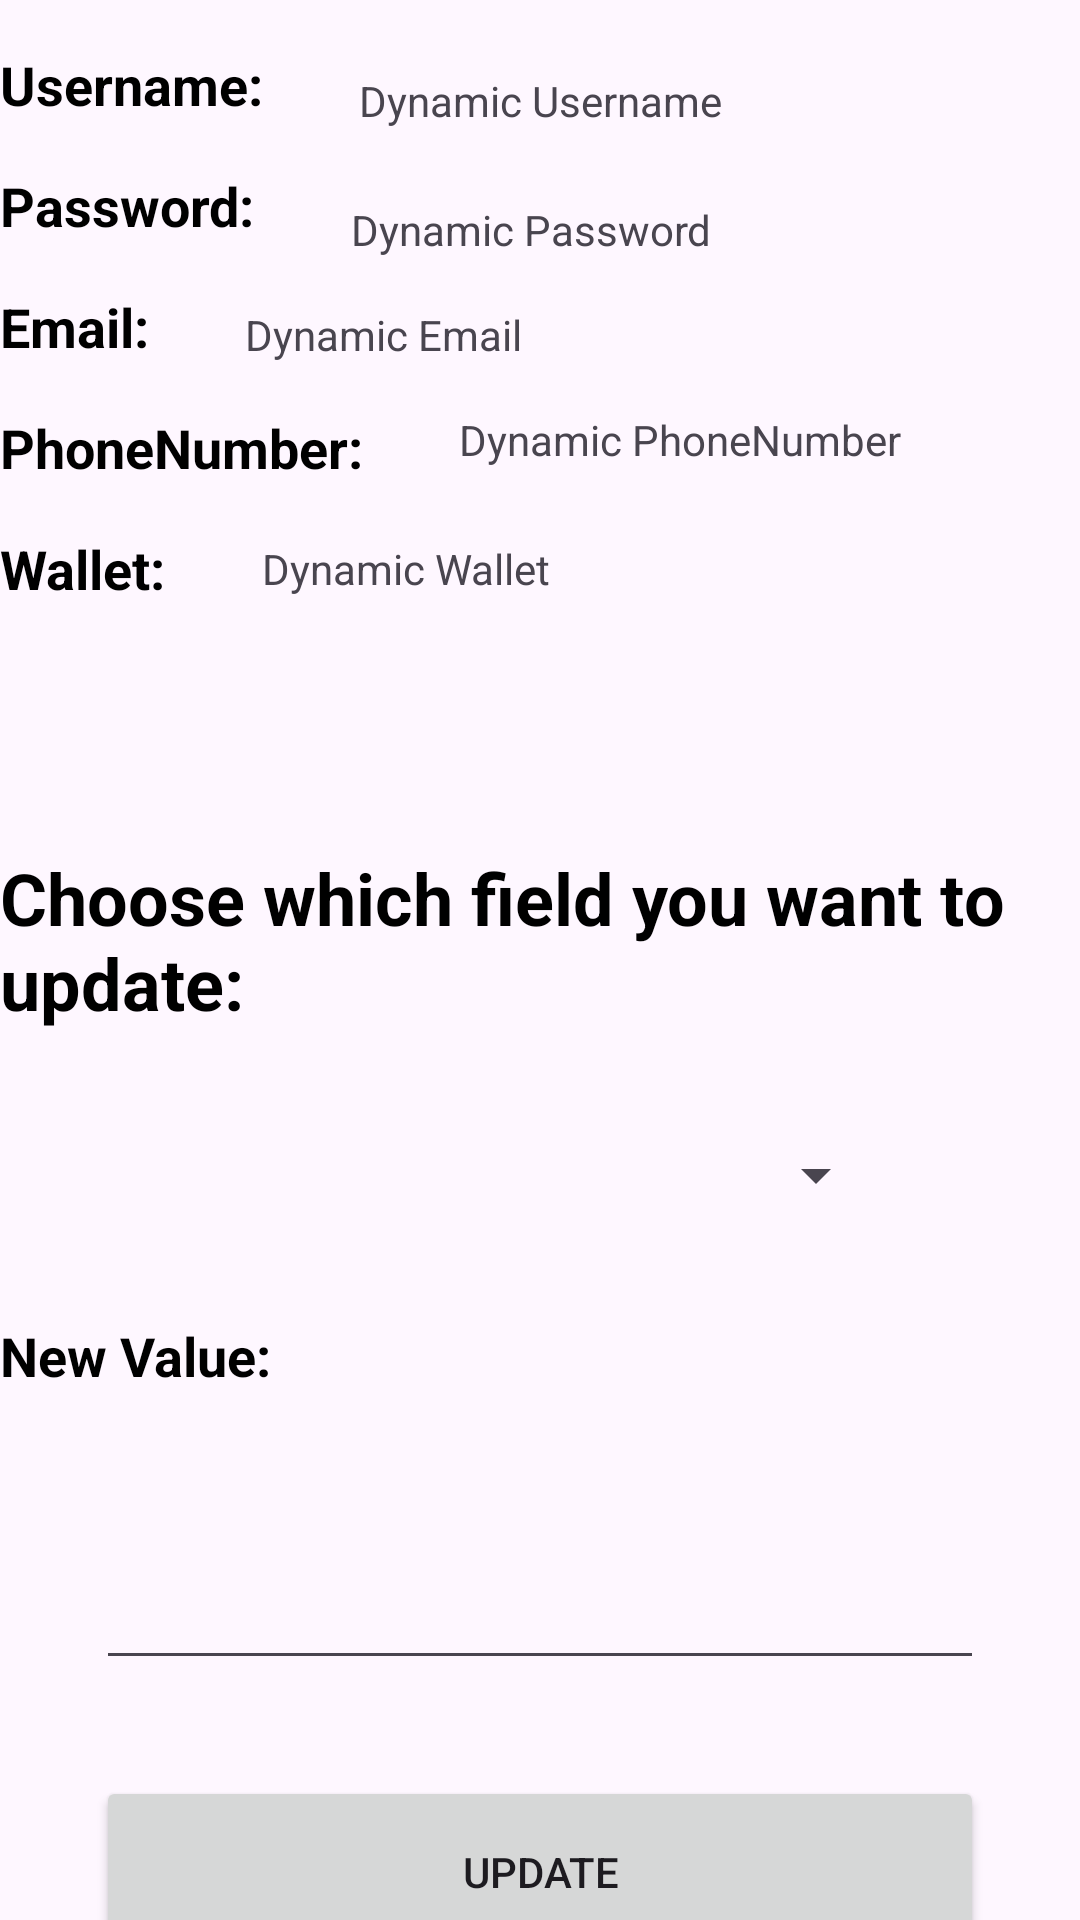

Produce the Android XML layout that renders to this screen, including the resource entries it uses.
<!-- AndroidManifest.xml: application theme Theme.My_Divar3 -->
<!-- res/layout/activity_profile.xml -->
<?xml version="1.0" encoding="utf-8"?>
<androidx.constraintlayout.widget.ConstraintLayout xmlns:android="http://schemas.android.com/apk/res/android"
    xmlns:app="http://schemas.android.com/apk/res-auto"
    xmlns:tools="http://schemas.android.com/tools"
    android:layout_width="match_parent"
    android:layout_height="match_parent"
    tools:context=".ProfileActivity">
    

    <TextView
        android:id="@+id/textView11"
        android:layout_width="0dp"
        android:layout_height="wrap_content"
        android:layout_marginTop="84dp"
        android:text="Choose which field you want to update:"
        android:textSize="24sp"
        android:textStyle="bold"
        android:textColor ="#000000"
        app:layout_constraintEnd_toEndOf="parent"
        app:layout_constraintHorizontal_bias="1.0"
        app:layout_constraintStart_toStartOf="parent"
        app:layout_constraintTop_toBottomOf="@+id/textViewWalletValue" />

    <TextView
        android:id="@+id/textView12"
        android:layout_width="0dp"
        android:layout_height="wrap_content"
        android:layout_marginTop="16dp"
        android:text="New Value:"
        android:textSize="18sp"
        android:textColor ="#000000"
        android:textStyle="bold"
        app:layout_constraintEnd_toEndOf="parent"
        app:layout_constraintHorizontal_bias="0.0"
        app:layout_constraintStart_toStartOf="parent"
        app:layout_constraintTop_toBottomOf="@+id/fieldSpinner" />

    <TextView
        android:id="@+id/textViewUsernameLabel"
        android:layout_width="wrap_content"
        android:layout_height="wrap_content"
        android:text="Username:"
                android:textColor="#000000"
        android:textSize="18sp"
        android:textStyle="bold"
        android:layout_marginTop="16dp"
        app:layout_constraintStart_toStartOf="parent"
        app:layout_constraintTop_toTopOf="parent"/>

    <TextView
        android:id="@+id/textViewPasswordLabel"
        android:layout_width="wrap_content"
        android:layout_height="wrap_content"
        android:text="Password:"
                android:textColor="#000000"
        android:textSize="18sp"
        android:textStyle="bold"
        android:layout_marginTop="16dp"
        app:layout_constraintStart_toStartOf="parent"
        app:layout_constraintTop_toBottomOf="@+id/textViewUsernameLabel"/>

    <TextView
        android:id="@+id/textViewEmailLabel"
        android:layout_width="wrap_content"
        android:layout_height="wrap_content"
        android:text="Email:"
                android:textColor="#000000"
        android:textSize="18sp"
        android:textStyle="bold"
        android:layout_marginTop="16dp"
        app:layout_constraintStart_toStartOf="parent"
        app:layout_constraintTop_toBottomOf="@+id/textViewPasswordLabel"/>

    <TextView
        android:id="@+id/textViewPhoneNumberLabel"
        android:layout_width="wrap_content"
        android:layout_height="wrap_content"
        android:text="PhoneNumber:"
                android:textColor="#000000"
        android:textSize="18sp"
        android:textStyle="bold"
        android:layout_marginTop="16dp"
        app:layout_constraintStart_toStartOf="parent"
        app:layout_constraintTop_toBottomOf="@+id/textViewEmailLabel"/>

    <TextView
        android:id="@+id/textViewWalletLabel"
        android:layout_width="wrap_content"
        android:layout_height="wrap_content"
        android:text="Wallet:"
                android:textColor="#000000"
        android:textSize="18sp"
        android:textStyle="bold"
        android:layout_marginTop="16dp"
        app:layout_constraintStart_toStartOf="parent"
        app:layout_constraintTop_toBottomOf="@+id/textViewPhoneNumberLabel"/>

    
    <TextView
        android:id="@+id/textViewUsernameValue"
        android:layout_width="0dp"
        android:layout_height="wrap_content"
        android:layout_marginStart="32dp"
        android:layout_marginTop="24dp"
        android:text="Dynamic Username"
        app:layout_constraintEnd_toEndOf="parent"
        app:layout_constraintStart_toEndOf="@+id/textViewUsernameLabel"
        app:layout_constraintTop_toTopOf="parent" />

    <TextView
        android:id="@+id/textViewPasswordValue"
        android:layout_width="0dp"
        android:layout_height="wrap_content"
        android:layout_marginStart="32dp"
        android:layout_marginTop="24dp"
        android:text="Dynamic Password"
        app:layout_constraintEnd_toEndOf="parent"
        app:layout_constraintHorizontal_bias="0.0"
        app:layout_constraintStart_toEndOf="@+id/textViewPasswordLabel"
        app:layout_constraintTop_toBottomOf="@+id/textViewUsernameValue" />

    <TextView
        android:id="@+id/textViewEmailValue"
        android:layout_width="0dp"
        android:layout_height="wrap_content"
        android:layout_marginStart="32dp"
        android:layout_marginTop="16dp"
        android:text="Dynamic Email"
        app:layout_constraintEnd_toEndOf="parent"
        app:layout_constraintStart_toEndOf="@+id/textViewEmailLabel"
        app:layout_constraintTop_toBottomOf="@+id/textViewPasswordValue" />

    <TextView
        android:id="@+id/textViewPhoneNumberValue"
        android:layout_width="0dp"
        android:layout_height="wrap_content"
        android:layout_marginStart="32dp"
        android:layout_marginTop="16dp"
        android:text="Dynamic PhoneNumber"
        app:layout_constraintEnd_toEndOf="parent"
        app:layout_constraintStart_toEndOf="@+id/textViewPhoneNumberLabel"
        app:layout_constraintTop_toBottomOf="@+id/textViewEmailValue" />

    <TextView
        android:id="@+id/textViewWalletValue"
        android:layout_width="0dp"
        android:layout_height="wrap_content"
        android:layout_marginStart="32dp"
        android:layout_marginTop="24dp"
        android:text="Dynamic Wallet"
        app:layout_constraintEnd_toEndOf="parent"
        app:layout_constraintStart_toEndOf="@+id/textViewWalletLabel"
        app:layout_constraintTop_toBottomOf="@+id/textViewPhoneNumberValue" />

    <Spinner
        android:id="@+id/fieldSpinner"
        android:layout_width="0dp"
        android:layout_height="64dp"
        android:layout_marginStart="64dp"
        android:layout_marginTop="16dp"
        android:layout_marginEnd="64dp"
        android:minHeight="48dp"
        app:layout_constraintEnd_toEndOf="parent"
        app:layout_constraintHorizontal_bias="0.0"
        app:layout_constraintStart_toStartOf="parent"
        app:layout_constraintTop_toBottomOf="@+id/textView11" />

    <EditText
        android:id="@+id/editTextTextPersonName4"
        android:layout_width="0dp"
        android:layout_height="64dp"
        android:layout_marginStart="32dp"
        android:layout_marginTop="32dp"
        android:layout_marginEnd="32dp"
        android:ems="10"
        android:inputType="textPersonName"
        android:text=""
        app:layout_constraintEnd_toEndOf="parent"
        app:layout_constraintHorizontal_bias="0.0"
        app:layout_constraintStart_toStartOf="parent"
        app:layout_constraintTop_toBottomOf="@+id/textView12" />

    <Button
        android:id="@+id/button11"
        android:layout_width="0dp"
        android:layout_height="64dp"
        android:layout_marginStart="32dp"
        android:layout_marginTop="32dp"
        android:layout_marginEnd="32dp"
        android:text="update"
        app:layout_constraintEnd_toEndOf="parent"
        app:layout_constraintStart_toStartOf="parent"
        app:layout_constraintTop_toBottomOf="@+id/editTextTextPersonName4" />

</androidx.constraintlayout.widget.ConstraintLayout>
<!-- resources referenced by this layout -->
<resources>
  <style name="Theme.My_Divar3" parent="Base.Theme.My_Divar3" />
  <style name="Base.Theme.My_Divar3" parent="Theme.Material3.DayNight.NoActionBar">
          
          
      </style>
</resources>
